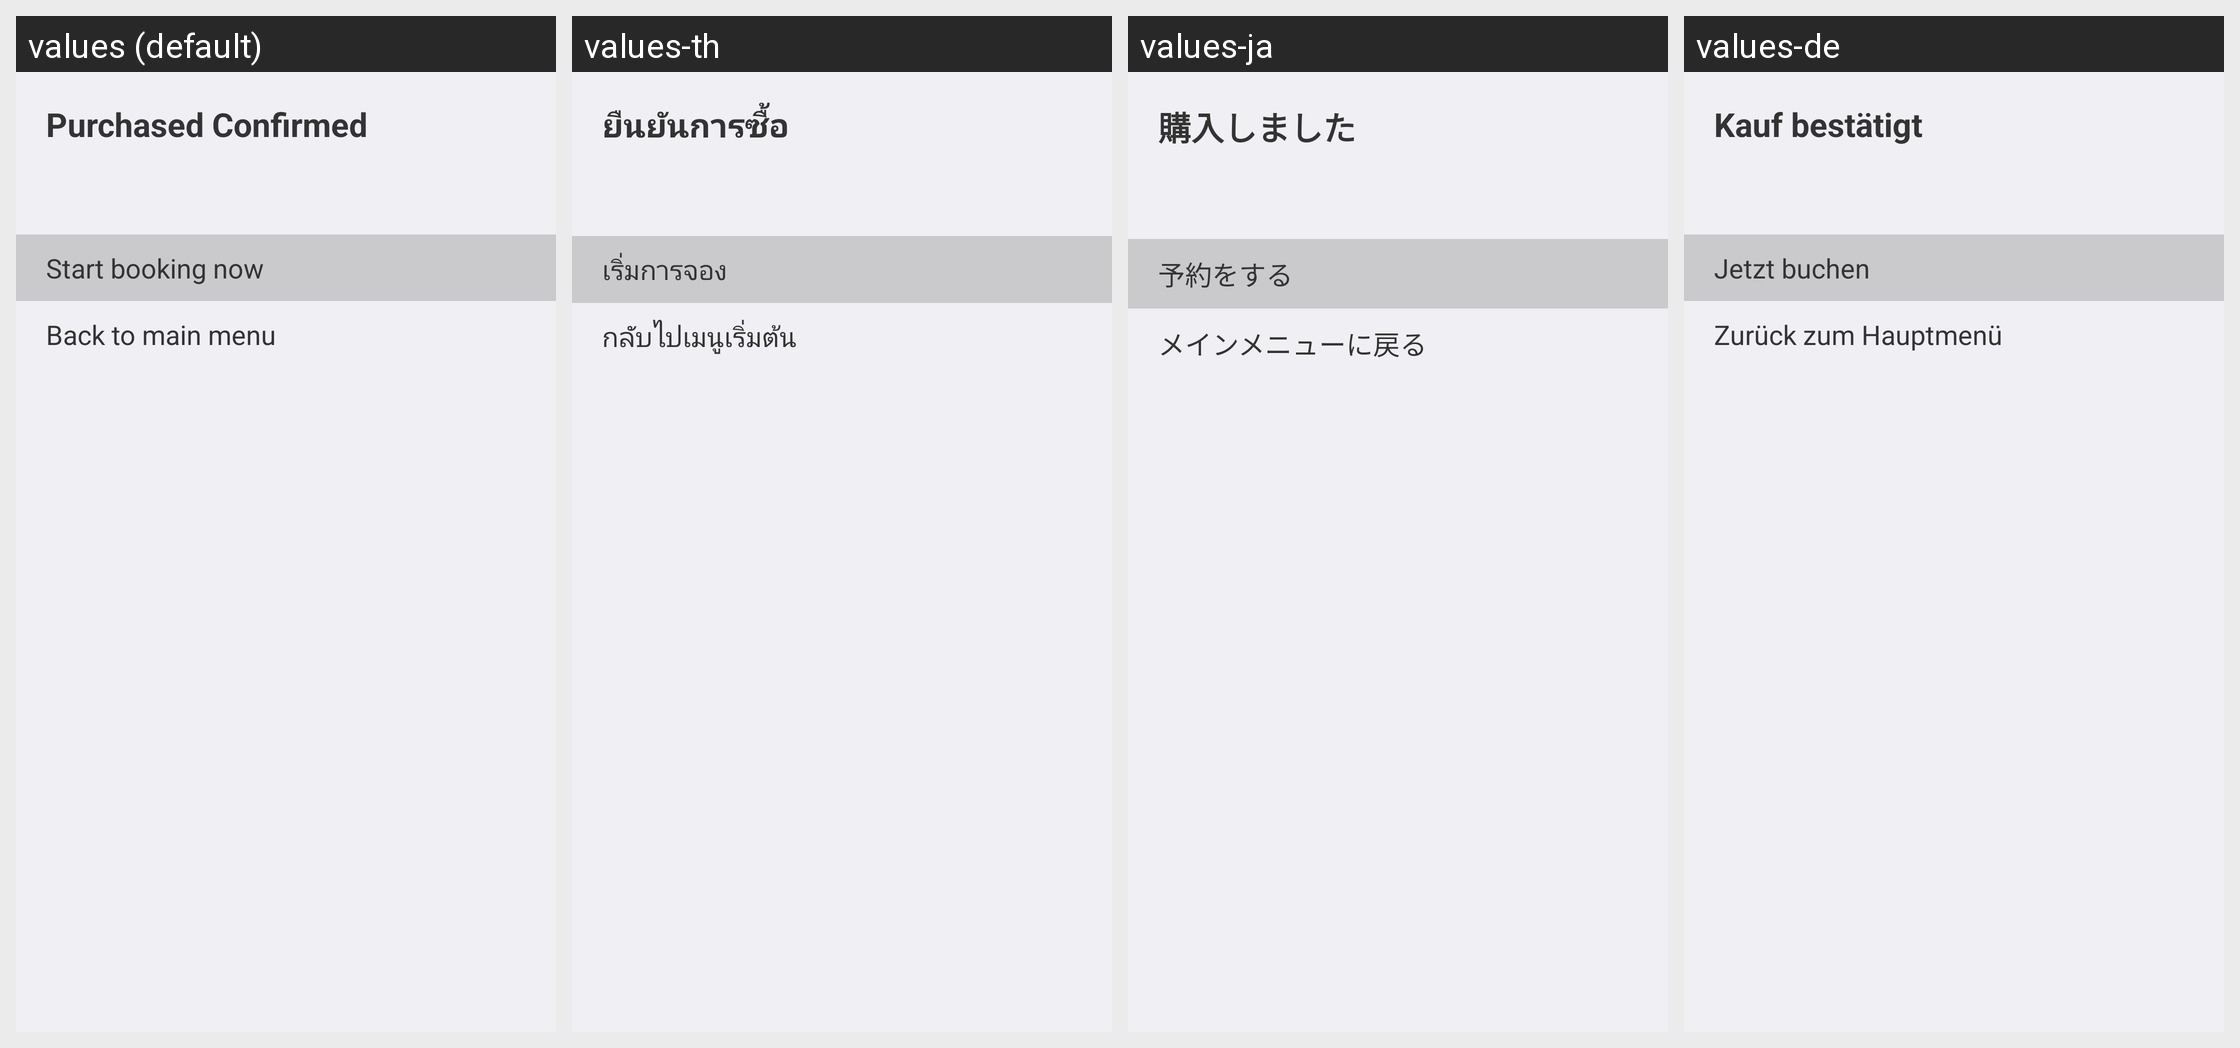

Locale-by-locale string values for the Android screen shown in this grid:
Android screen res/layout/dialog_purchase_package.xml rendered under 4 locales, left to right: values (default), values-th, values-ja, values-de. Device: Nexus 5 (rendered at 1080×1920; each locale shown at half size, 540×960, under a caption strip naming it); theme AppTheme.
Other locales in the repository, not shown: values-fr, values-ko.
Strings drawn on this screen, with the default value and each locale's value (text and hints the layout hard-codes, and strings that could not be matched under every locale, appear in the picture but are not listed):

sp_purchase_confirm
  values: Purchased Confirmed
  values-th: ยืนยันการซื้อ
  values-ja: 購入しました
  values-de: Kauf bestätigt

sp_start_booking_now
  values: Start booking now
  values-th: เริ่มการจอง
  values-ja: 予約をする
  values-de: Jetzt buchen

sp_back_to_main_menu
  values: Back to main menu
  values-th: กลับไปเมนูเริ่มต้น
  values-ja: メインメニューに戻る
  values-de: Zurück zum Hauptmenü
